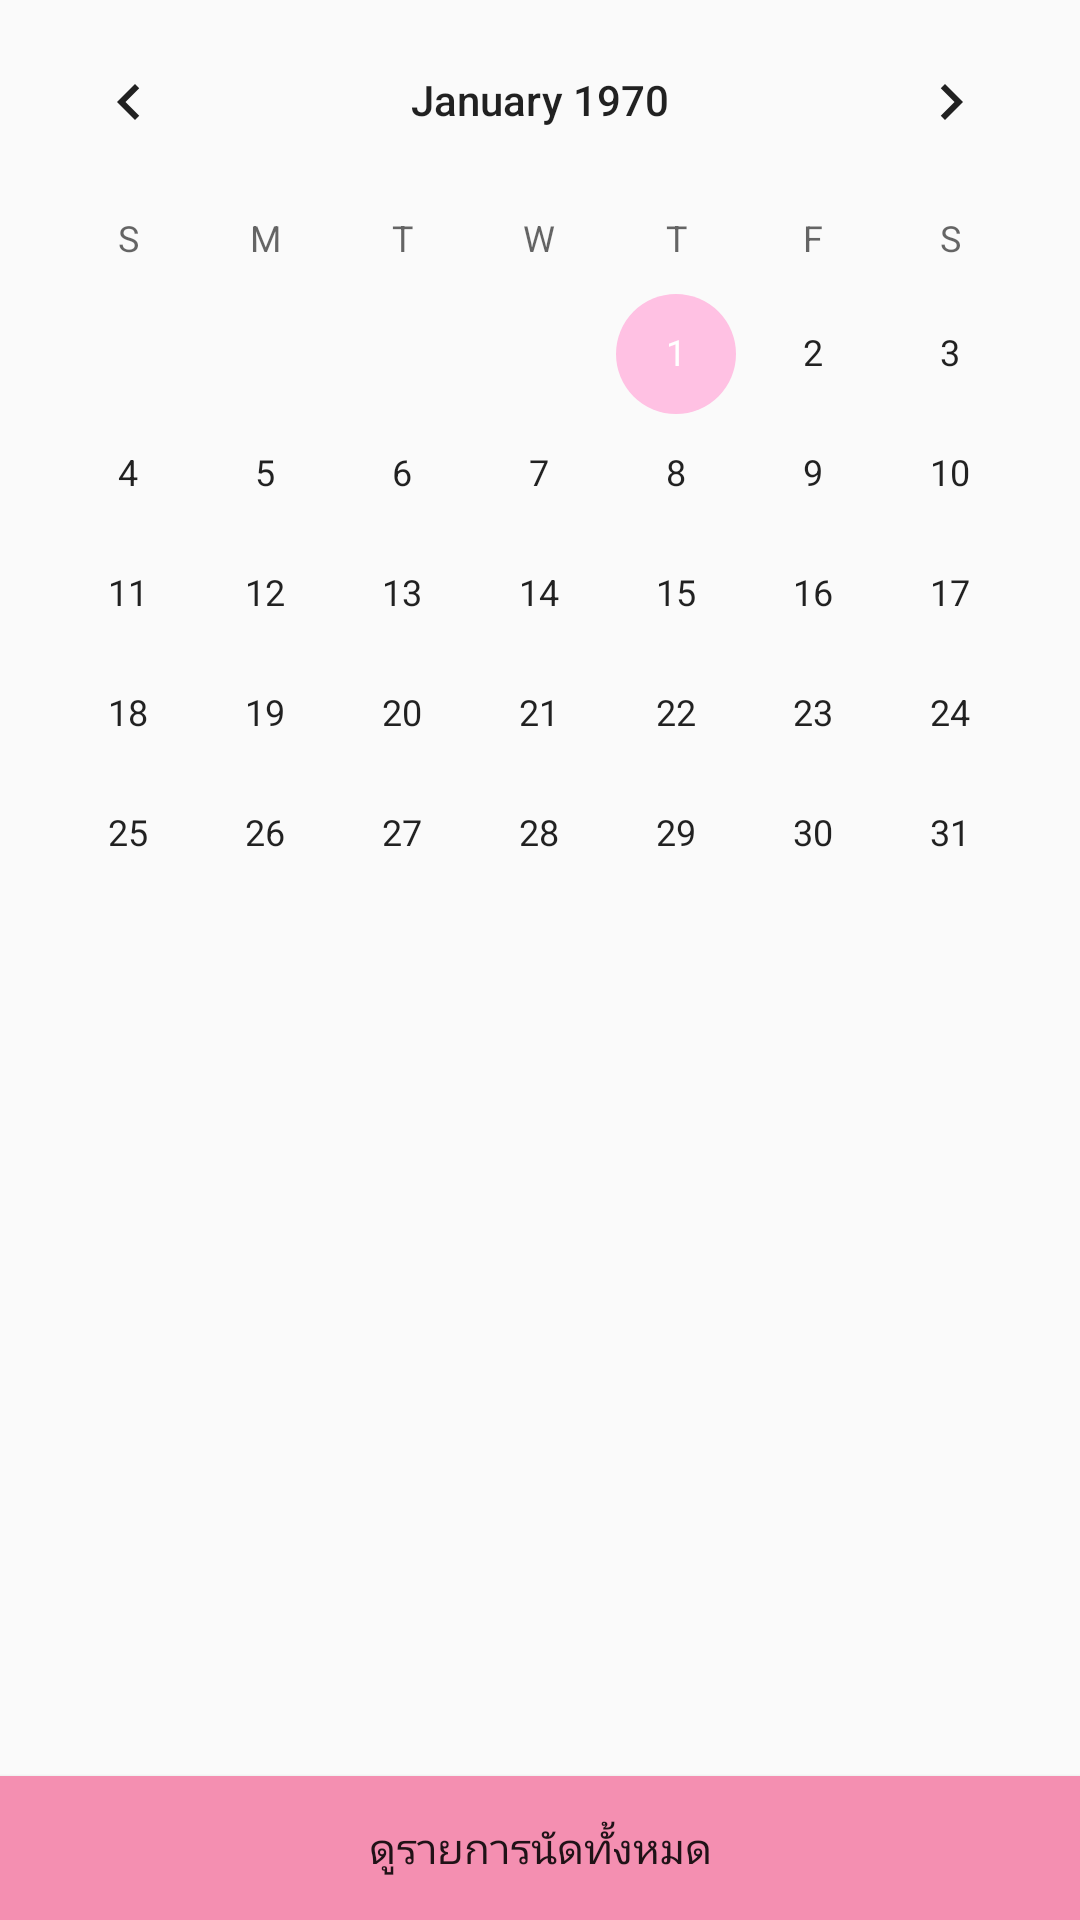

The Android layout XML behind this screen, and the referenced resources:
<!-- AndroidManifest.xml: application theme AppTheme -->
<!-- res/layout/activity_meeting_date.xml -->
<?xml version="1.0" encoding="utf-8"?>
<LinearLayout xmlns:android="http://schemas.android.com/apk/res/android"
    xmlns:app="http://schemas.android.com/apk/res-auto"
    xmlns:tools="http://schemas.android.com/tools"
    android:layout_width="match_parent"
    android:layout_height="match_parent"
    android:orientation="vertical"
    tools:context=".MeetingDate">

    
        
        
    

    <CalendarView
        android:id="@+id/calendarall"
        android:layout_width="match_parent"
        android:layout_height="309dp"
        ></CalendarView>
    <androidx.recyclerview.widget.RecyclerView
        android:id="@+id/recyclerview"
        android:layout_width="match_parent"
        android:layout_height="wrap_content"
        android:layout_weight="1"
        android:baselineAligned="false"
        android:elevation="2dp"
        android:scrollbars="vertical" />
    <TextView
        android:id="@+id/empty_view2"
        android:layout_width="match_parent"
        android:layout_height="match_parent"
        android:layout_weight="1"
        android:gravity="center"
        android:text="ไม่มีรายการนัด"
        android:visibility="gone" />

    <Button
        android:id="@+id/btn_next"
        android:layout_width="match_parent"
        android:layout_height="wrap_content"
        android:background="@color/colorPrimary"
        android:text="ดูรายการนัดทั้งหมด" />



</LinearLayout>
<!-- resources referenced by this layout -->
<resources>
  <color name="colorPrimary">#f48fb1</color>
  <style name="AppTheme" parent="Theme.AppCompat.Light.DarkActionBar">
          
          <item name="colorPrimary">@color/colorPrimary</item>
          <item name="colorPrimaryDark">@color/colorPrimaryDark</item>
          <item name="colorAccent">@color/colorAccent</item>
      </style>
  <color name="colorPrimaryDark">#bf5f82</color>
  <color name="colorAccent">#ffc1e3</color>
</resources>
